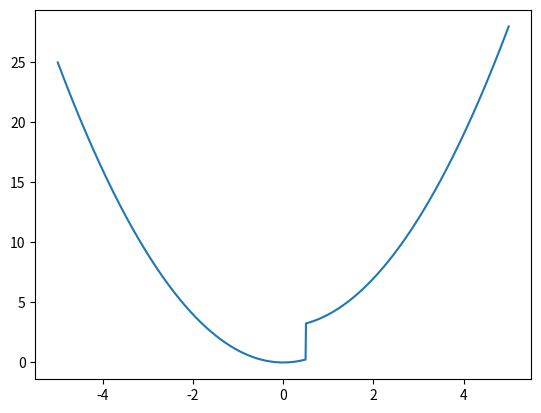

The matplotlib source for this figure:
import matplotlib.pyplot as plt
import sympy
from sympy import integrate
from sympy import symbols
from sympy import lambdify
from sympy.functions.special.delta_functions import DiracDelta, Heaviside
import numpy as np


def my_heaviside(x_values):
    return (x_values >= 0) * 1.0


def my_diracdelta(x_values, *args):
    return x_values * 0


x = symbols('x')
f1 = x**2
f2 = integrate(f1)
f3 = integrate(DiracDelta(x-0.5))
f4 = DiracDelta(x-0.5)
f5 = sympy.diff(DiracDelta(x-0.5))

lam_f1 = lambdify(x, f1, modules=['numpy'])
lam_f2 = lambdify(x, f2, modules=['numpy'])
lam_f3 = lambdify(x, f3, modules=['numpy', {'Heaviside': my_heaviside, 'DiracDelta': my_diracdelta}])
lam_f4 = lambdify(x, f4, modules=['numpy', {'Heaviside': my_heaviside, 'DiracDelta': my_diracdelta}])
lam_f5 = lambdify(x, f5, modules=['numpy', {'Heaviside': my_heaviside, 'DiracDelta': my_diracdelta}])

x_vals = np.linspace(-5, 5, 1111)
y_vals = lam_f1(x_vals) + 3 * lam_f3(x_vals)
plt.plot(x_vals, y_vals)
plt.show()

# print(diff(diff(DiracDelta(x-0))))
# print(diff(DiracDelta(x-0)))
# print(DiracDelta(x-0))
# print(integrate(DiracDelta(x-0)))
print(integrate(DiracDelta(x-0) + x*x, (x, -1, 1)))

print(lam_f1(4))
